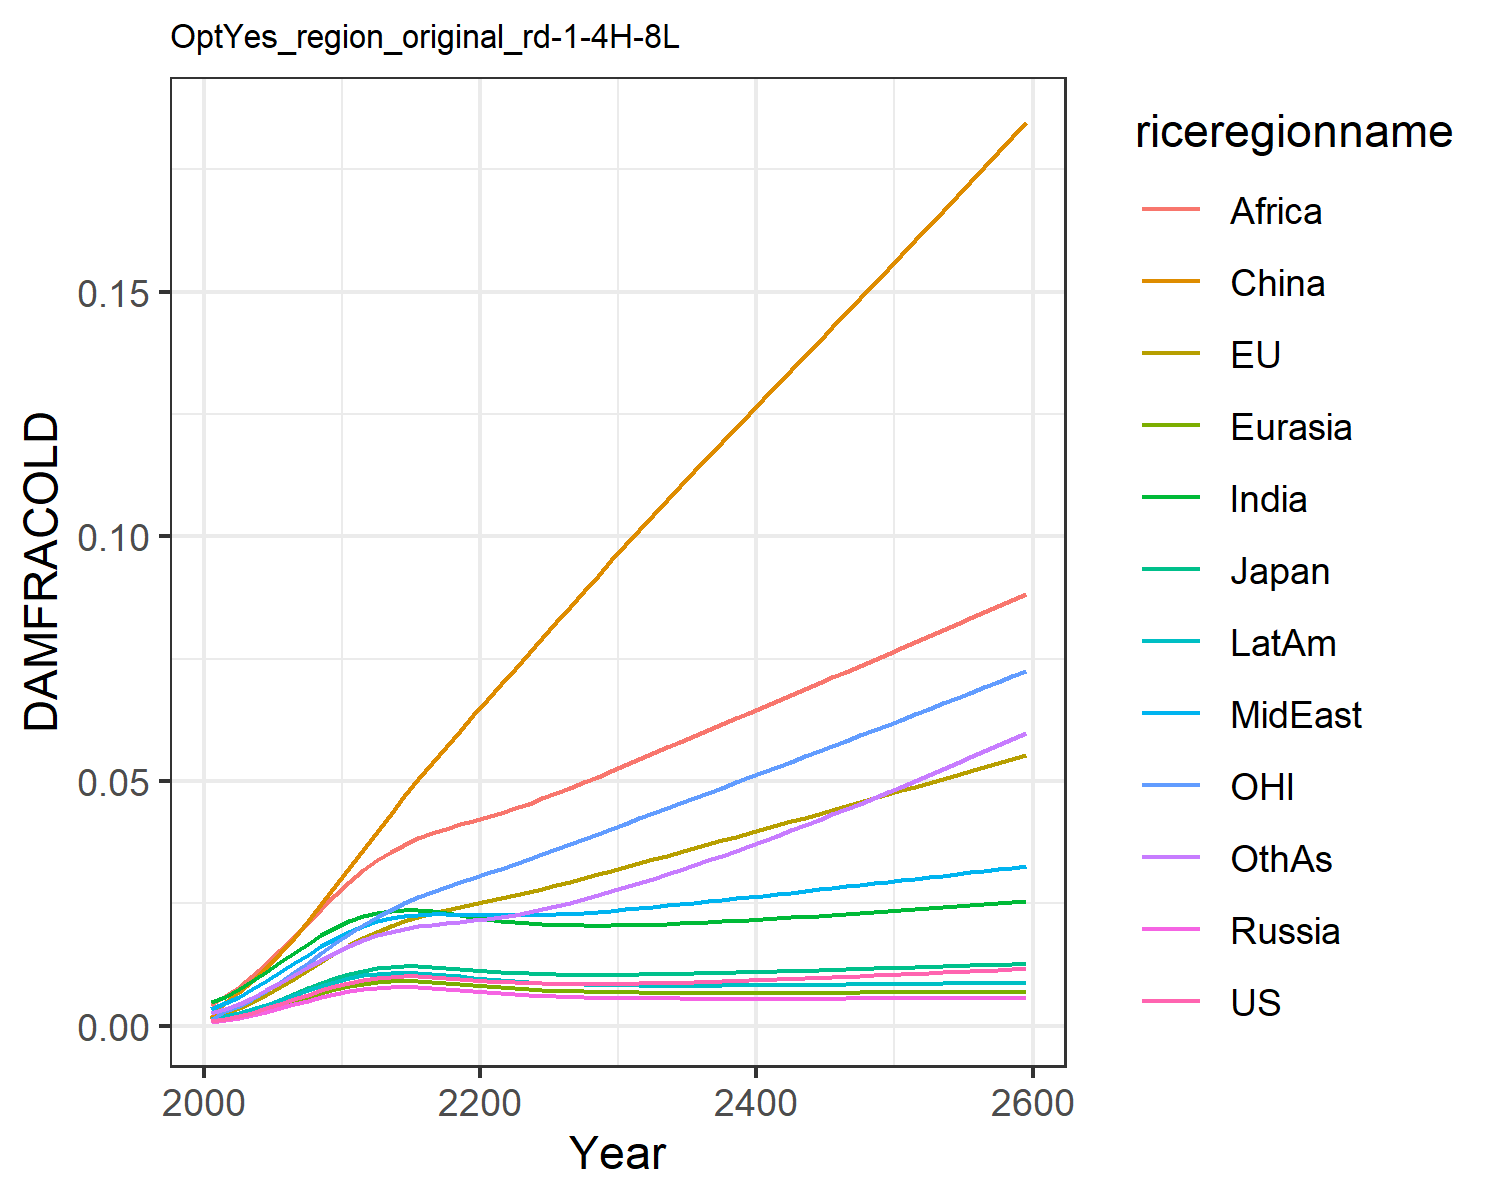

Source data for this figure (header and first rows):
0.0009741914751707755, 0.0010960982548936173, 0.0011141127717951577, 0.0007926376142238073, 0.0008988246313217726, 0.0015184808065927108, 0.004803093316816623, 0.0033998963496381673, 0.004196310982627154, 0.0014323266191105083, 0.0010773810546510498, 0.0026515942275779415
0.001366, 0.002628, 0.001684, 0.001106, 0.00128, 0.00483, 0.005927, 0.004584, 0.0061, 0.001891, 0.003002, 0.003422
0.001937, 0.003549, 0.002363, 0.001569, 0.001811, 0.006774, 0.007429, 0.005856, 0.007868, 0.002546, 0.004041, 0.004468
0.00266, 0.004819, 0.003232, 0.002152, 0.002484, 0.009124, 0.009168, 0.007395, 0.0101, 0.00335, 0.005483, 0.005742
0.003501, 0.006284, 0.004237, 0.002829, 0.003265, 0.01181, 0.01105, 0.009097, 0.01262, 0.004265, 0.007146, 0.007182
0.004422, 0.007901, 0.005333, 0.003568, 0.004117, 0.01479, 0.013, 0.0109, 0.01536, 0.005249, 0.008976, 0.008733
0.005376, 0.009608, 0.00647, 0.00433, 0.004998, 0.01799, 0.01492, 0.01272, 0.0182, 0.006253, 0.01091, 0.01033
0.006321, 0.01135, 0.007598, 0.005082, 0.005866, 0.0214, 0.01676, 0.0145, 0.02105, 0.007233, 0.01289, 0.01192
0.00722, 0.01308, 0.008672, 0.005793, 0.00669, 0.02494, 0.01847, 0.0162, 0.0239, 0.008156, 0.01488, 0.01347
0.008049, 0.01477, 0.009662, 0.006441, 0.007442, 0.02856, 0.02, 0.01779, 0.02669, 0.008993, 0.01683, 0.01494
0.008782, 0.01638, 0.01054, 0.007007, 0.008102, 0.03221, 0.02133, 0.01923, 0.02937, 0.009724, 0.01872, 0.01631
0.009343, 0.01783, 0.01122, 0.007428, 0.008598, 0.0359, 0.02233, 0.0204, 0.03174, 0.01027, 0.02049, 0.01747
0.009734, 0.01915, 0.0117, 0.007707, 0.008933, 0.03966, 0.02302, 0.02129, 0.03376, 0.01063, 0.02213, 0.01842
0.009971, 0.02031, 0.01201, 0.007856, 0.009121, 0.04329, 0.02343, 0.02195, 0.0355, 0.01083, 0.02364, 0.01918
0.01007, 0.02132, 0.01216, 0.007893, 0.009181, 0.04685, 0.0236, 0.02241, 0.037, 0.01089, 0.02499, 0.0198
0.01006, 0.0222, 0.01217, 0.007828, 0.009125, 0.05033, 0.02355, 0.02267, 0.03828, 0.01082, 0.02621, 0.02027
0.009941, 0.02294, 0.01205, 0.00768, 0.008973, 0.0537, 0.02333, 0.02277, 0.03935, 0.01064, 0.0273, 0.02064
0.009761, 0.02361, 0.01186, 0.007477, 0.008759, 0.057, 0.02299, 0.02277, 0.04028, 0.01039, 0.02831, 0.02093
0.009551, 0.02422, 0.01164, 0.007249, 0.008514, 0.06023, 0.02259, 0.02271, 0.04112, 0.01012, 0.02927, 0.02121
0.009336, 0.02482, 0.0114, 0.007014, 0.008262, 0.06342, 0.02218, 0.02262, 0.04191, 0.009829, 0.0302, 0.0215
0.009135, 0.02542, 0.01117, 0.006789, 0.00802, 0.06657, 0.02178, 0.02255, 0.04269, 0.009555, 0.03113, 0.02183
0.008958, 0.02603, 0.01097, 0.006583, 0.007798, 0.06972, 0.02144, 0.02251, 0.04352, 0.009304, 0.03207, 0.02221
0.008811, 0.02666, 0.0108, 0.0064, 0.007602, 0.0729, 0.02115, 0.02251, 0.04441, 0.009083, 0.03303, 0.02267
0.008694, 0.02732, 0.01066, 0.00624, 0.007432, 0.07607, 0.02091, 0.02255, 0.04539, 0.008893, 0.034, 0.02319
0.008607, 0.028, 0.01056, 0.006103, 0.007287, 0.07924, 0.02073, 0.02264, 0.04642, 0.008732, 0.03499, 0.02377
0.008547, 0.0287, 0.01048, 0.005987, 0.007165, 0.08241, 0.0206, 0.02276, 0.04749, 0.008598, 0.036, 0.02441
0.008511, 0.02942, 0.01043, 0.00589, 0.007064, 0.08558, 0.02051, 0.02291, 0.0486, 0.008489, 0.03703, 0.02509
0.008497, 0.03016, 0.0104, 0.005809, 0.006982, 0.08874, 0.02046, 0.02309, 0.04974, 0.008401, 0.03807, 0.02583
0.008502, 0.03091, 0.01039, 0.005743, 0.006915, 0.09191, 0.02045, 0.0233, 0.0509, 0.008332, 0.03913, 0.0266
0.008523, 0.03168, 0.01039, 0.005689, 0.006861, 0.09507, 0.02047, 0.02352, 0.05208, 0.008279, 0.04019, 0.02741
0.008559, 0.03246, 0.01042, 0.005646, 0.006819, 0.09822, 0.02051, 0.02376, 0.05328, 0.00824, 0.04127, 0.02826
0.008606, 0.03323, 0.01045, 0.005611, 0.006786, 0.1013, 0.02058, 0.02402, 0.05448, 0.008212, 0.04233, 0.02913
0.008663, 0.03399, 0.01049, 0.005583, 0.006761, 0.1043, 0.02066, 0.02428, 0.05566, 0.008193, 0.04338, 0.03002
0.008728, 0.03476, 0.01054, 0.005562, 0.006742, 0.1073, 0.02076, 0.02455, 0.05684, 0.008183, 0.04443, 0.03092
0.008801, 0.03552, 0.01059, 0.005546, 0.006729, 0.1103, 0.02088, 0.02483, 0.05803, 0.008179, 0.04548, 0.03185
0.00888, 0.03629, 0.01065, 0.005534, 0.00672, 0.1133, 0.021, 0.02511, 0.05922, 0.008181, 0.04653, 0.0328
0.008965, 0.03706, 0.01072, 0.005526, 0.006714, 0.1163, 0.02114, 0.0254, 0.06041, 0.008188, 0.04758, 0.03376
0.009055, 0.03783, 0.01078, 0.00552, 0.006712, 0.1192, 0.02129, 0.02569, 0.0616, 0.008199, 0.04864, 0.03475
0.009149, 0.03861, 0.01086, 0.005518, 0.006712, 0.1222, 0.02144, 0.02599, 0.06279, 0.008214, 0.04969, 0.03575
0.009247, 0.03939, 0.01093, 0.005517, 0.006714, 0.1251, 0.0216, 0.02629, 0.06399, 0.008231, 0.05075, 0.03676
0.009348, 0.04016, 0.01101, 0.005518, 0.006718, 0.128, 0.02176, 0.02659, 0.06518, 0.008251, 0.05181, 0.03779
0.009452, 0.04094, 0.01109, 0.00552, 0.006723, 0.131, 0.02193, 0.0269, 0.06638, 0.008273, 0.05287, 0.03884
0.009559, 0.04173, 0.01117, 0.005523, 0.006729, 0.1339, 0.02211, 0.0272, 0.06757, 0.008296, 0.05394, 0.0399
0.009669, 0.04251, 0.01125, 0.005528, 0.006736, 0.1369, 0.02229, 0.02751, 0.06877, 0.008321, 0.055, 0.04097
0.009781, 0.0433, 0.01133, 0.005533, 0.006743, 0.1398, 0.02247, 0.02782, 0.06997, 0.008347, 0.05607, 0.04206
0.009894, 0.04409, 0.01142, 0.005539, 0.006751, 0.1428, 0.02266, 0.02813, 0.07116, 0.008374, 0.05714, 0.04316
0.01001, 0.04488, 0.0115, 0.005545, 0.006759, 0.1457, 0.02285, 0.02844, 0.07236, 0.008402, 0.05822, 0.04427
0.01013, 0.04567, 0.01159, 0.005552, 0.006767, 0.1487, 0.02304, 0.02876, 0.07357, 0.008431, 0.0593, 0.04539
0.01025, 0.04647, 0.01168, 0.005559, 0.006775, 0.1516, 0.02324, 0.02907, 0.07477, 0.008461, 0.06038, 0.04653
0.01037, 0.04726, 0.01176, 0.005566, 0.006784, 0.1546, 0.02343, 0.02938, 0.07597, 0.008491, 0.06146, 0.04768
0.01049, 0.04806, 0.01185, 0.005574, 0.006792, 0.1575, 0.02363, 0.0297, 0.07718, 0.008521, 0.06255, 0.04885
0.01061, 0.04887, 0.01194, 0.005581, 0.006801, 0.1605, 0.02384, 0.03002, 0.07839, 0.008553, 0.06364, 0.05002
0.01074, 0.04967, 0.01203, 0.005589, 0.006809, 0.1635, 0.02404, 0.03034, 0.07961, 0.008584, 0.06474, 0.05121
0.01087, 0.05048, 0.01212, 0.005598, 0.006818, 0.1665, 0.02425, 0.03065, 0.08082, 0.008616, 0.06584, 0.05241
0.011, 0.05129, 0.01221, 0.005606, 0.006826, 0.1695, 0.02446, 0.03097, 0.08204, 0.008649, 0.06694, 0.05363
0.01113, 0.05211, 0.0123, 0.005615, 0.006835, 0.1725, 0.02467, 0.03129, 0.08326, 0.008682, 0.06805, 0.05485
0.01126, 0.05293, 0.01239, 0.005623, 0.006843, 0.1755, 0.02489, 0.03162, 0.08449, 0.008715, 0.06916, 0.05609
0.01139, 0.05375, 0.01248, 0.005632, 0.006852, 0.1786, 0.02511, 0.03194, 0.08572, 0.008749, 0.07028, 0.05735
0.01153, 0.05457, 0.01257, 0.005641, 0.00686, 0.1816, 0.02532, 0.03226, 0.08696, 0.008783, 0.0714, 0.05861
0.01166, 0.0554, 0.01266, 0.00565, 0.006868, 0.1847, 0.02555, 0.03259, 0.0882, 0.008818, 0.07252, 0.05989
